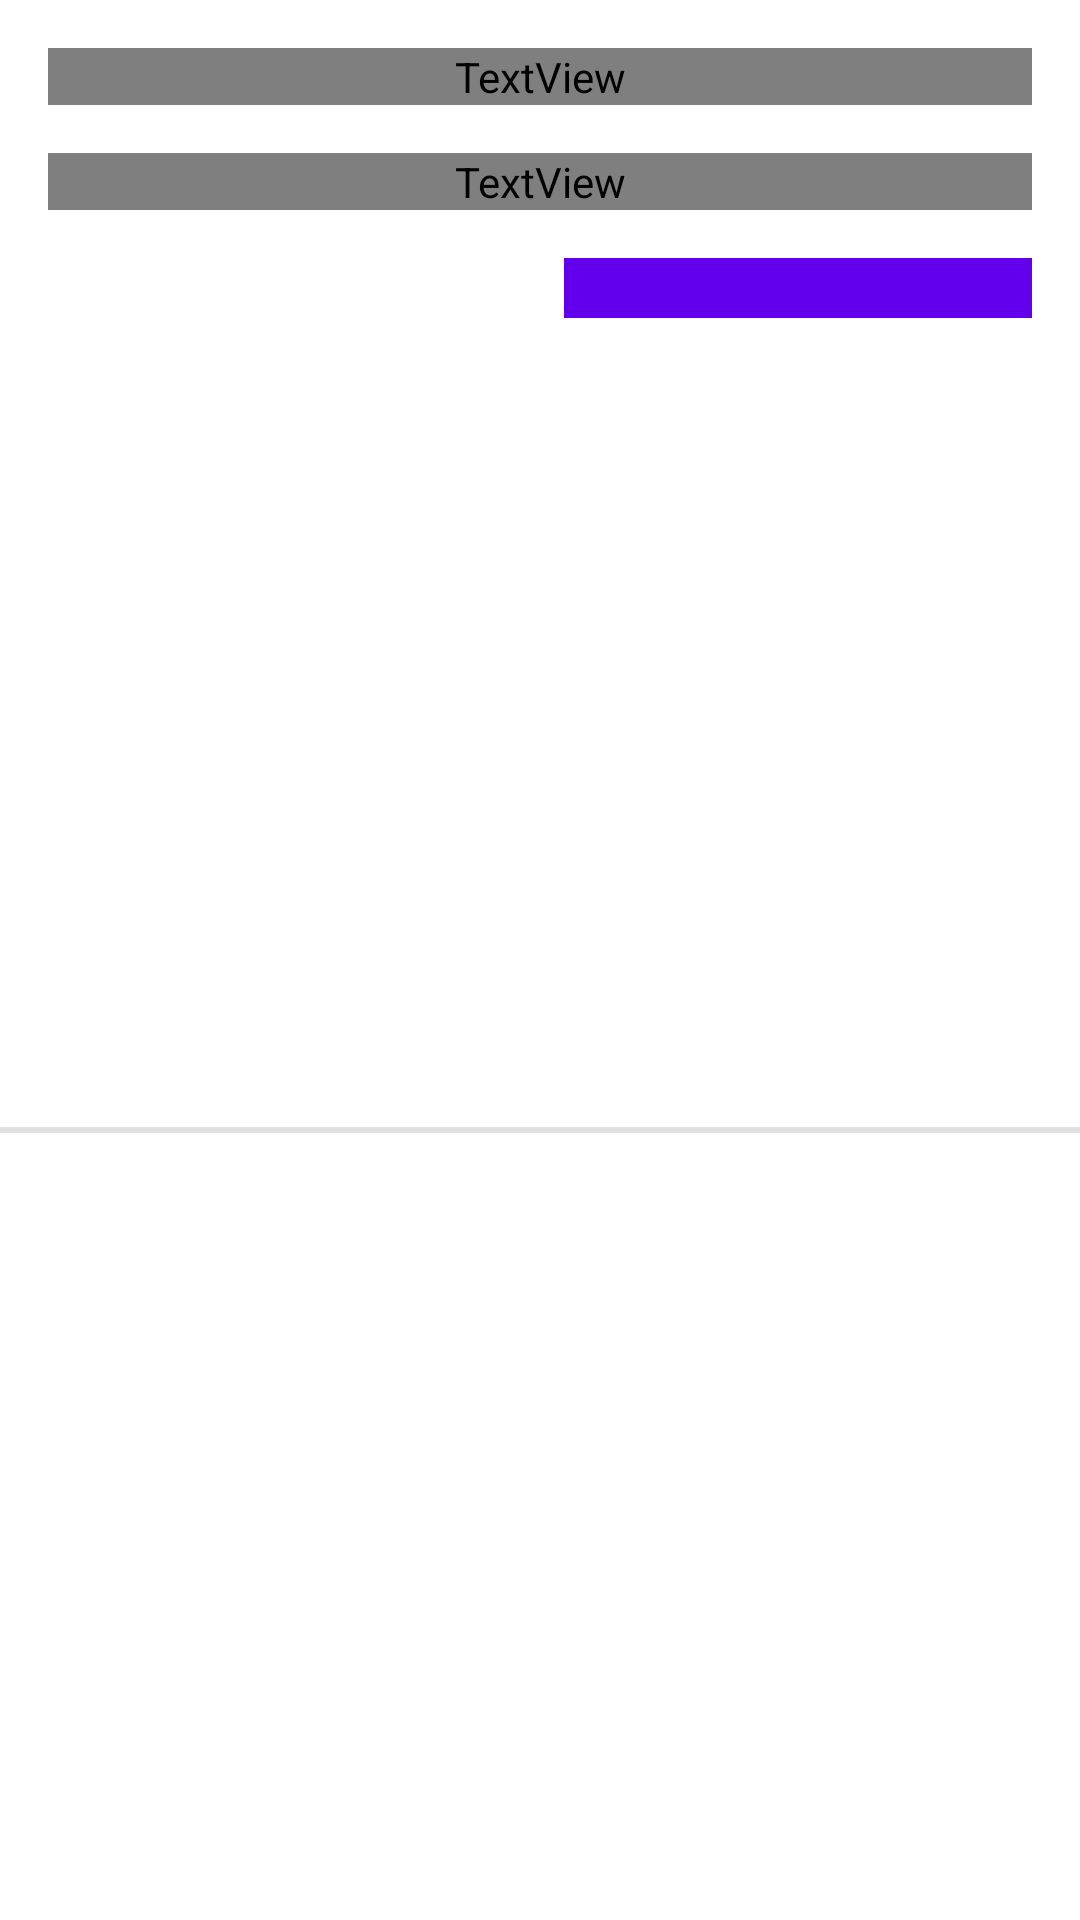

This screen was rendered from an Android layout file. Write that file and the resources it references.
<!-- AndroidManifest.xml: application theme Theme.TodoList -->
<!-- res/layout/task_item.xml -->
<?xml version="1.0" encoding="utf-8"?>
<layout xmlns:android="http://schemas.android.com/apk/res/android"
        xmlns:app="http://schemas.android.com/apk/res-auto">

    <data>

    </data>


    <androidx.constraintlayout.widget.ConstraintLayout
            android:layout_width="match_parent"
            android:layout_height="wrap_content"
            android:background="@color/white">

        <TextView
                android:id="@+id/toolBarTitle"
                android:layout_width="0dp"
                android:layout_height="wrap_content"
                android:layout_marginStart="16dp"
                android:layout_marginTop="16dp"
                android:layout_marginEnd="16dp"
                android:fontFamily="@font/montserrat_bold"
                android:textColor="@color/black"
                android:textSize="18sp"
                app:layout_constraintEnd_toEndOf="parent"
                app:layout_constraintStart_toStartOf="parent"
                app:layout_constraintTop_toTopOf="parent" />

        <TextView
                android:id="@+id/description"
                android:layout_width="0dp"
                android:layout_height="wrap_content"
                android:layout_marginTop="16dp"
                android:fontFamily="@font/montserrat"
                android:textColor="@color/black"
                android:textSize="16sp"
                app:layout_constraintEnd_toEndOf="@+id/toolBarTitle"
                app:layout_constraintStart_toStartOf="@+id/toolBarTitle"
                app:layout_constraintTop_toBottomOf="@+id/toolBarTitle" />

        <TextView
                android:id="@+id/level"
                android:layout_width="0dp"
                android:layout_height="wrap_content"
                android:layout_marginStart="16dp"
                android:layout_marginTop="16dp"

                android:textColor="@color/black"
                app:layout_constraintEnd_toStartOf="@+id/levelBackground"
                app:layout_constraintHorizontal_bias="0.5"
                app:layout_constraintStart_toEndOf="@+id/levelBackground"
                app:layout_constraintStart_toStartOf="parent"
                app:layout_constraintTop_toBottomOf="@+id/description" />

        <View
                android:id="@+id/levelBackground"
                android:layout_width="0dp"
                android:layout_height="20dp"
                android:layout_marginStart="16dp"
                android:layout_marginTop="16dp"
                android:layout_marginEnd="16dp"
                android:background="@color/design_default_color_primary"
                app:layout_constraintEnd_toEndOf="parent"
                app:layout_constraintHorizontal_bias="0.5"
                app:layout_constraintStart_toEndOf="@+id/level"
                app:layout_constraintTop_toBottomOf="@+id/description" />

        <View
                android:id="@+id/view3"
                android:layout_width="0dp"
                android:layout_height="2dp"
                android:layout_marginTop="16dp"
                android:layout_marginBottom="8dp"
                android:background="#e0e0e0"
                app:layout_constraintBottom_toBottomOf="parent"
                app:layout_constraintEnd_toEndOf="parent"
                app:layout_constraintStart_toStartOf="parent"
                app:layout_constraintTop_toBottomOf="@+id/level" />


    </androidx.constraintlayout.widget.ConstraintLayout>

</layout>
<!-- resources referenced by this layout -->
<resources>
  <style name="Theme.TodoList" parent="Theme.MaterialComponents.DayNight.NoActionBar">
          
          <item name="colorPrimary">@color/purple_500</item>
          <item name="colorPrimaryVariant">@color/purple_700</item>
          <item name="colorOnPrimary">@color/white</item>
          
          <item name="colorSecondary">@color/teal_200</item>
          <item name="colorSecondaryVariant">@color/teal_700</item>
          <item name="colorOnSecondary">@color/black</item>
          
          <item name="android:statusBarColor" tools:targetApi="l">?attr/colorPrimaryVariant</item>
          
      </style>
  <!-- not gathered from this repository: default colours our renderer supplied (Android Studio template values) -->
  <color name="purple_500">#FF6200EE</color>
  <color name="purple_700">#FF3700B3</color>
  <color name="teal_200">#FF03DAC5</color>
  <color name="teal_700">#FF018786</color>
  <color name="black">#FF000000</color>
  <color name="white">#FFFFFFFF</color>
</resources>
